Run: headless pygame with SDL's dummy video driver; simulated clock (each Clock.tick advances the game by its frame time, no real sleeping); random seed 0; keys injected as events and as key.get_pressed() state; no mouse input; restart key R tapped at the start of phases 3 and 4.
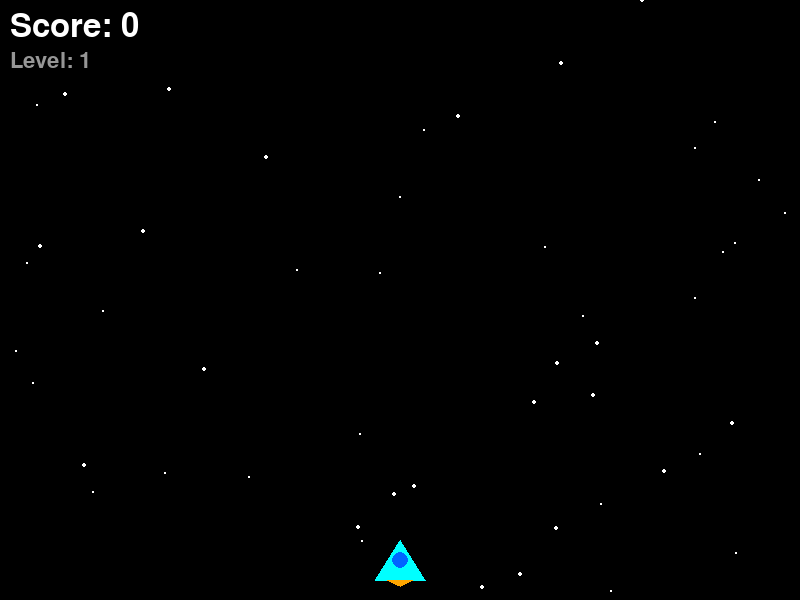
Frame 1 of 4 · flips 1–60 · no input
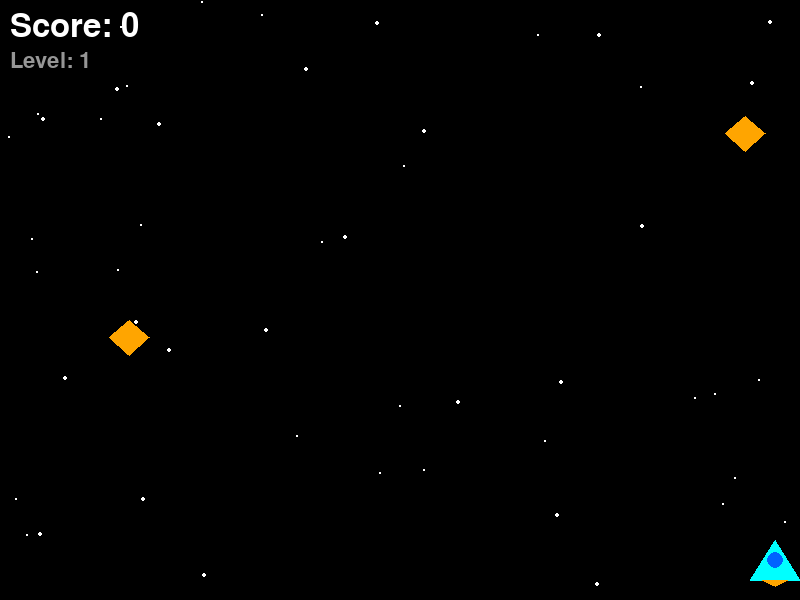
Frame 2 of 4 · flips 61–180 · tapped SPACE, RETURN · held RIGHT (→), D
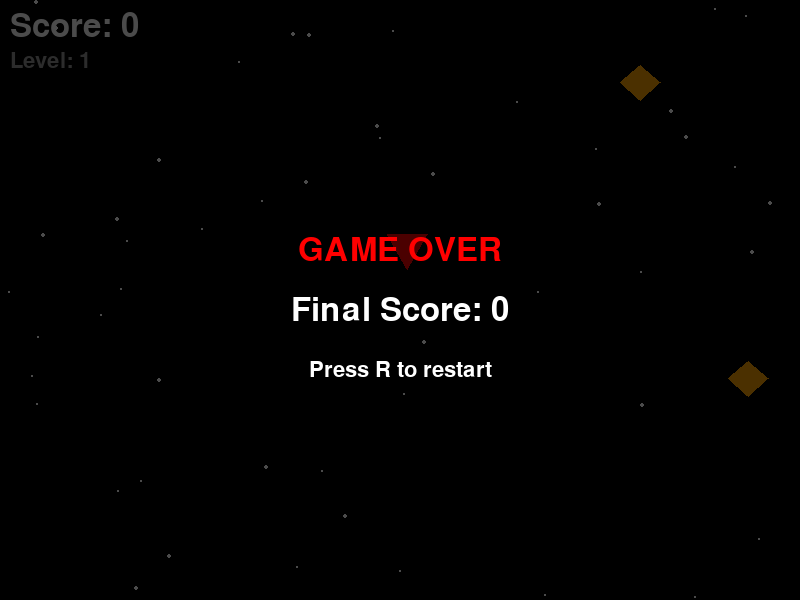
Frame 3 of 4 · flips 181–300 · tapped R · held DOWN (↓), S
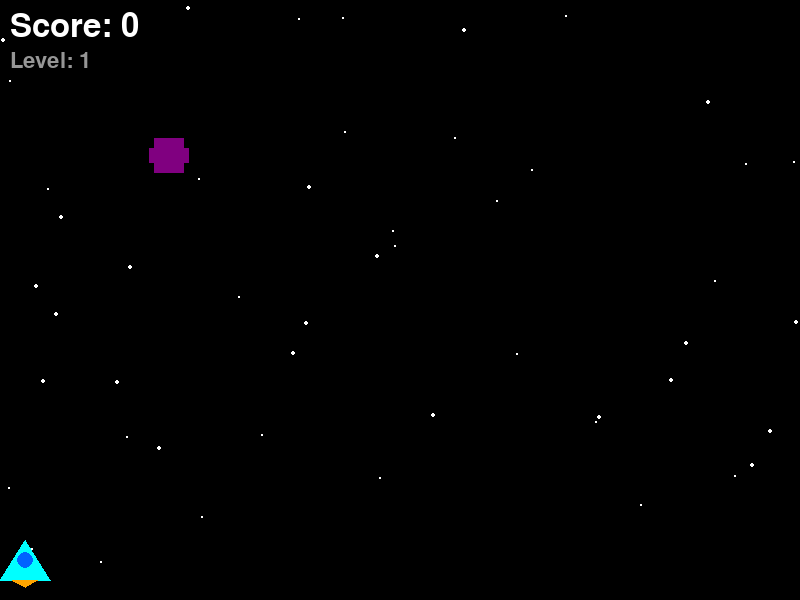
Frame 4 of 4 · flips 301–420 · tapped R · held LEFT (←), A, UP (↑), W

The pygame program that drew these frames:

"""
太空射击 - 综合练习游戏
======================

游戏说明：
- 控制飞船左右移动
- 按空格键发射子弹
- 击落敌机得分
- 被敌机撞到或敌机突破防线游戏结束

知识点：
1. 多种游戏对象的管理
2. 子弹发射系统
3. 敌机生成和AI
4. 爆炸效果
5. 游戏难度递增

控制：
- 左右方向键或A/D键移动
- 空格键发射子弹
- R键重新开始
- ESC退出

作者：游戏开发速成教程
"""

import pygame
import sys
import random
import math

# ==================== 颜色常量 ====================
WHITE = (255, 255, 255)
BLACK = (0, 0, 0)
RED = (255, 0, 0)
GREEN = (0, 255, 0)
BLUE = (0, 100, 255)
YELLOW = (255, 255, 0)
ORANGE = (255, 165, 0)
CYAN = (0, 255, 255)
PURPLE = (128, 0, 128)


# ==================== 飞船类 ====================
class Player:
    """
    玩家飞船类

    属性：
        x, y (float): 位置坐标
        width, height (int): 大小
        speed (float): 移动速度

    方法：
        handle_input(keys): 处理输入
        update(width): 更新位置
        draw(surface): 绘制飞船
        get_rect(): 获取碰撞区域
    """

    def __init__(self, x, y, width=50, height=40, speed=7):
        """
        初始化玩家飞船

        参数：
            x (float): 初始x坐标
            y (float): 初始y坐标
            width (int): 宽度，默认50
            height (int): 高度，默认40
            speed (float): 移动速度，默认7
        """
        self.x = x
        self.y = y
        self.width = width
        self.height = height
        self.speed = speed

    def handle_input(self, keys):
        """
        处理键盘输入

        参数：
            keys (tuple): 按键状态

        返回：
            float: x方向速度
        """
        velocity_x = 0
        if keys[pygame.K_LEFT] or keys[pygame.K_a]:
            velocity_x = -self.speed
        if keys[pygame.K_RIGHT] or keys[pygame.K_d]:
            velocity_x = self.speed
        return velocity_x

    def update(self, velocity_x, width):
        """
        更新位置

        参数：
            velocity_x (float): x方向速度
            width (int): 窗口宽度
        """
        self.x += velocity_x

        # 边界检测
        if self.x < 0:
            self.x = 0
        elif self.x + self.width > width:
            self.x = width - self.width

    def draw(self, surface):
        """
        绘制飞船

        参数：
            surface (pygame.Surface): 绘制目标
        """
        # 飞船主体（三角形）
        points = [
            (self.x + self.width // 2, self.y),  # 顶点
            (self.x, self.y + self.height),      # 左下
            (self.x + self.width, self.y + self.height)  # 右下
        ]
        pygame.draw.polygon(surface, CYAN, points)

        # 飞船窗户
        pygame.draw.circle(surface, BLUE,
                          (int(self.x + self.width // 2),
                           int(self.y + self.height // 2)), 8)

        # 引擎火焰
        flame_height = random.randint(5, 15)
        flame_points = [
            (self.x + self.width // 4, self.y + self.height),
            (self.x + self.width // 2, self.y + self.height + flame_height),
            (self.x + self.width * 3 // 4, self.y + self.height)
        ]
        pygame.draw.polygon(surface, ORANGE, flame_points)

    def get_rect(self):
        """获取碰撞矩形"""
        return pygame.Rect(int(self.x), int(self.y), self.width, self.height)

    def get_gun_position(self):
        """获取枪口位置（用于发射子弹）"""
        return (self.x + self.width // 2, self.y)


# ==================== 子弹类 ====================
class Bullet:
    """
    子弹类

    属性：
        x, y (float): 位置坐标
        speed (float): 移动速度
        active (bool): 是否活跃

    方法：
        update(): 更新位置
        draw(surface): 绘制子弹
        is_off_screen(): 是否离开屏幕
    """

    def __init__(self, x, y, speed=10, color=YELLOW):
        """
        初始化子弹

        参数：
            x (float): 初始x坐标
            y (float): 初始y坐标
            speed (float): 移动速度，默认10
            color (tuple): 颜色，默认黄色
        """
        self.x = x
        self.y = y
        self.speed = speed
        self.color = color
        self.active = True
        self.width = 4
        self.height = 15

    def update(self):
        """更新位置（向上移动）"""
        self.y -= self.speed

    def draw(self, surface):
        """绘制子弹"""
        pygame.draw.rect(surface, self.color,
                        (int(self.x - self.width // 2),
                         int(self.y),
                         self.width, self.height))

        # 子弹光晕
        pygame.draw.circle(surface, WHITE, (int(self.x), int(self.y)), 3)

    def is_off_screen(self):
        """检测是否离开屏幕"""
        return self.y < 0

    def get_rect(self):
        """获取碰撞矩形"""
        return pygame.Rect(
            int(self.x - self.width // 2),
            int(self.y),
            self.width,
            self.height
        )


# ==================== 敌机类 ====================
class Enemy:
    """
    敌机类

    属性：
        x, y (float): 位置坐标
        width, height (int): 大小
        speed (float): 下落速度
        active (bool): 是否活跃

    方法：
        update(): 更新位置
        draw(surface): 绘制敌机
        is_off_screen(height): 是否突破防线
    """

    def __init__(self, x, y, width=40, height=35, speed=3):
        """
        初始化敌机

        参数：
            x (float): 初始x坐标
            y (float): 初始y坐标
            width (int): 宽度，默认40
            height (int): 高度，默认35
            speed (float): 下落速度，默认3
        """
        self.x = x
        self.y = y
        self.width = width
        self.height = height
        self.speed = speed
        self.active = True
        self.color = RED

        # 随机选择敌机类型（影响外观）
        self.enemy_type = random.choice([1, 2, 3])

    def update(self):
        """更新位置（向下移动）"""
        self.y += self.speed

        # 某些敌机会左右摇摆
        if self.enemy_type == 2:
            self.x += math.sin(self.y * 0.05) * 2

    def draw(self, surface):
        """绘制敌机"""
        if self.enemy_type == 1:
            # 类型1：倒三角
            points = [
                (self.x + self.width // 2, self.y + self.height),
                (self.x, self.y),
                (self.x + self.width, self.y)
            ]
            pygame.draw.polygon(surface, self.color, points)
        elif self.enemy_type == 2:
            # 类型2：菱形
            points = [
                (self.x + self.width // 2, self.y),
                (self.x, self.y + self.height // 2),
                (self.x + self.width // 2, self.y + self.height),
                (self.x + self.width, self.y + self.height // 2)
            ]
            pygame.draw.polygon(surface, ORANGE, points)
        else:
            # 类型3：矩形加翅膀
            pygame.draw.rect(surface, PURPLE,
                           (int(self.x + 5), int(self.y),
                            self.width - 10, self.height))
            pygame.draw.rect(surface, PURPLE,
                           (int(self.x), int(self.y + 10),
                            self.width, self.height - 20))

    def is_off_screen(self, height):
        """检测是否突破防线"""
        return self.y > height

    def get_rect(self):
        """获取碰撞矩形"""
        return pygame.Rect(int(self.x), int(self.y), self.width, self.height)


# ==================== 爆炸效果类 ====================
class Explosion:
    """
    爆炸效果类

    属性：
        x, y (float): 位置坐标
        radius (int): 当前半径
        max_radius (int): 最大半径
        grow_speed (int): 扩展速度
        active (bool): 是否活跃

    方法：
        update(): 更新效果
        draw(surface): 绘制爆炸
    """

    def __init__(self, x, y, max_radius=30):
        """
        初始化爆炸效果

        参数：
            x (float): x坐标
            y (float): y坐标
            max_radius (int): 最大半径，默认30
        """
        self.x = x
        self.y = y
        self.radius = 5
        self.max_radius = max_radius
        self.grow_speed = 3
        self.active = True

    def update(self):
        """更新爆炸效果"""
        self.radius += self.grow_speed
        if self.radius >= self.max_radius:
            self.active = False

    def draw(self, surface):
        """绘制爆炸效果"""
        # 多层圆形，模拟爆炸
        alpha = int(255 * (1 - self.radius / self.max_radius))

        # 外圈（红色）
        if alpha > 0:
            pygame.draw.circle(surface, RED,
                             (int(self.x), int(self.y)),
                             self.radius, 3)

        # 中圈（橙色）
        if self.radius > 5:
            pygame.draw.circle(surface, ORANGE,
                             (int(self.x), int(self.y)),
                             self.radius - 5, 2)

        # 内圈（黄色）
        if self.radius > 10:
            pygame.draw.circle(surface, YELLOW,
                             (int(self.x), int(self.y)),
                             self.radius - 10, 2)


# ==================== 星星背景类 ====================
class Star:
    """
    背景星星类

    属性：
        x, y (float): 位置坐标
        speed (float): 下落速度
        size (int): 大小
    """

    def __init__(self, x, y, speed, size):
        self.x = x
        self.y = y
        self.speed = speed
        self.size = size

    def update(self, height):
        """更新位置"""
        self.y += self.speed
        if self.y > height:
            self.y = 0
            self.x = random.randint(0, 800)

    def draw(self, surface):
        """绘制星星"""
        pygame.draw.circle(surface, WHITE, (int(self.x), int(self.y)), self.size)


# ==================== 游戏类 ====================
class SpaceShooterGame:
    """
    太空射击游戏类 - 管理整个游戏
    """

    def __init__(self, width=800, height=600):
        """
        初始化游戏

        参数：
            width (int): 窗口宽度
            height (int): 窗口高度
        """
        self.width = width
        self.height = height

        # 初始化pygame
        pygame.init()
        self.screen = pygame.display.set_mode((width, height))
        pygame.display.set_caption("太空射击 - 方向键移动，空格射击，ESC退出")
        self.clock = pygame.time.Clock()

        # 创建字体
        self.font = pygame.font.Font(None, 48)
        self.small_font = pygame.font.Font(None, 32)

        # 创建背景星星
        self.stars = []
        for _ in range(50):
            x = random.randint(0, width)
            y = random.randint(0, height)
            speed = random.uniform(1, 3)
            size = random.randint(1, 2)
            self.stars.append(Star(x, y, speed, size))

        # 初始化游戏状态
        self.reset_game()

    def reset_game(self):
        """重置游戏状态"""
        # 创建玩家
        self.player = Player(
            x=self.width // 2 - 25,
            y=self.height - 60,
            width=50,
            height=40,
            speed=7
        )

        # 子弹列表
        self.bullets = []

        # 敌机列表
        self.enemies = []

        # 爆炸效果列表
        self.explosions = []

        # 游戏状态
        self.score = 0
        self.game_over = False

        # 射击冷却
        self.shoot_cooldown = 0
        self.shoot_delay = 10  # 射击间隔（帧数）

        # 敌机生成计时器
        self.enemy_timer = 0
        self.enemy_interval = 60  # 敌机生成间隔（帧数）

        # 难度
        self.difficulty = 1

    def shoot(self):
        """发射子弹"""
        if self.shoot_cooldown <= 0:
            gun_x, gun_y = self.player.get_gun_position()
            bullet = Bullet(gun_x, gun_y, speed=12, color=YELLOW)
            self.bullets.append(bullet)
            self.shoot_cooldown = self.shoot_delay

    def spawn_enemy(self):
        """生成敌机"""
        x = random.randint(0, self.width - 40)
        speed = 2 + self.difficulty * 0.5 + random.random()
        enemy = Enemy(x, -40, speed=speed)
        self.enemies.append(enemy)

    def update(self):
        """更新游戏状态"""
        if self.game_over:
            return

        # 获取按键状态
        keys = pygame.key.get_pressed()

        # 更新玩家
        velocity_x = self.player.handle_input(keys)
        self.player.update(velocity_x, self.width)

        # 射击（按住空格连续射击）
        if keys[pygame.K_SPACE]:
            self.shoot()

        # 更新射击冷却
        if self.shoot_cooldown > 0:
            self.shoot_cooldown -= 1

        # 更新子弹
        for bullet in self.bullets:
            bullet.update()

        # 移除离开屏幕的子弹
        self.bullets = [b for b in self.bullets if not b.is_off_screen()]

        # 更新敌机生成
        self.enemy_timer += 1
        if self.enemy_timer >= self.enemy_interval:
            self.spawn_enemy()
            self.enemy_timer = 0

            # 每10个敌机增加难度
            if len(self.enemies) % 10 == 0:
                self.difficulty += 0.2
                if self.enemy_interval > 20:
                    self.enemy_interval -= 2

        # 更新敌机
        for enemy in self.enemies:
            enemy.update()

        # 检测敌机是否突破防线
        for enemy in self.enemies:
            if enemy.is_off_screen(self.height):
                self.game_over = True
                enemy.active = False

        # 检测子弹与敌机碰撞
        for bullet in self.bullets:
            for enemy in self.enemies:
                if bullet.active and enemy.active:
                    if bullet.get_rect().colliderect(enemy.get_rect()):
                        # 创建爆炸效果
                        explosion = Explosion(
                            enemy.x + enemy.width // 2,
                            enemy.y + enemy.height // 2
                        )
                        self.explosions.append(explosion)

                        bullet.active = False
                        enemy.active = False
                        self.score += 10

        # 检测玩家与敌机碰撞
        player_rect = self.player.get_rect()
        for enemy in self.enemies:
            if enemy.active and player_rect.colliderect(enemy.get_rect()):
                self.game_over = True
                explosion = Explosion(
                    self.player.x + self.player.width // 2,
                    self.player.y + self.player.height // 2,
                    max_radius=50
                )
                self.explosions.append(explosion)

        # 移除不活跃的对象
        self.bullets = [b for b in self.bullets if b.active]
        self.enemies = [e for e in self.enemies if e.active]

        # 更新爆炸效果
        for explosion in self.explosions:
            explosion.update()
        self.explosions = [e for e in self.explosions if e.active]

        # 更新背景星星
        for star in self.stars:
            star.update(self.height)

    def draw(self):
        """绘制游戏画面"""
        # 清屏（黑色背景）
        self.screen.fill(BLACK)

        # 绘制背景星星
        for star in self.stars:
            star.draw(self.screen)

        # 绘制子弹
        for bullet in self.bullets:
            bullet.draw(self.screen)

        # 绘制敌机
        for enemy in self.enemies:
            enemy.draw(self.screen)

        # 绘制玩家（如果游戏没有结束）
        if not self.game_over:
            self.player.draw(self.screen)

        # 绘制爆炸效果
        for explosion in self.explosions:
            explosion.draw(self.screen)

        # 绘制分数
        score_text = self.font.render(f"Score: {self.score}", True, WHITE)
        self.screen.blit(score_text, (10, 10))

        # 绘制难度
        diff_text = self.small_font.render(f"Level: {int(self.difficulty)}", True, (150, 150, 150))
        self.screen.blit(diff_text, (10, 50))

        # 游戏结束画面
        if self.game_over:
            self.draw_game_over()

        pygame.display.flip()

    def draw_game_over(self):
        """绘制游戏结束画面"""
        # 半透明遮罩
        overlay = pygame.Surface((self.width, self.height), pygame.SRCALPHA)
        overlay.fill((0, 0, 0, 180))
        self.screen.blit(overlay, (0, 0))

        # 游戏结束文字
        game_over_text = self.font.render("GAME OVER", True, RED)
        text_rect = game_over_text.get_rect(center=(self.width // 2, self.height // 2 - 50))
        self.screen.blit(game_over_text, text_rect)

        # 最终分数
        final_score = self.font.render(f"Final Score: {self.score}", True, WHITE)
        score_rect = final_score.get_rect(center=(self.width // 2, self.height // 2 + 10))
        self.screen.blit(final_score, score_rect)

        # 重新开始提示
        restart_text = self.small_font.render("Press R to restart", True, WHITE)
        restart_rect = restart_text.get_rect(center=(self.width // 2, self.height // 2 + 70))
        self.screen.blit(restart_text, restart_rect)

    def handle_input(self):
        """处理输入"""
        for event in pygame.event.get():
            if event.type == pygame.QUIT:
                return False

            elif event.type == pygame.KEYDOWN:
                if event.key == pygame.K_ESCAPE:
                    return False

                elif event.key == pygame.K_r:
                    if self.game_over:
                        self.reset_game()

        return True

    def run(self):
        """运行游戏主循环"""
        running = True

        while running:
            # 处理输入
            running = self.handle_input()

            # 更新游戏
            self.update()

            # 绘制画面
            self.draw()

            # 控制帧率
            self.clock.tick(60)

        pygame.quit()
        sys.exit()


# ==================== 主函数 ====================
def main():
    """
    主函数 - 游戏入口
    """
    print("=" * 50)
    print("欢迎玩太空射击！")
    print("=" * 50)
    print("控制方式：")
    print("  左右方向键或A/D - 移动飞船")
    print("  空格键 - 发射子弹")
    print("  R键 - 重新开始")
    print("  ESC - 退出游戏")
    print("=" * 50)
    print("目标：击落敌机得分，不要被撞到或让敌机突破防线！")
    print("=" * 50)

    # 创建并运行游戏
    game = SpaceShooterGame(800, 600)
    game.run()


# 程序入口
if __name__ == "__main__":
    main()
